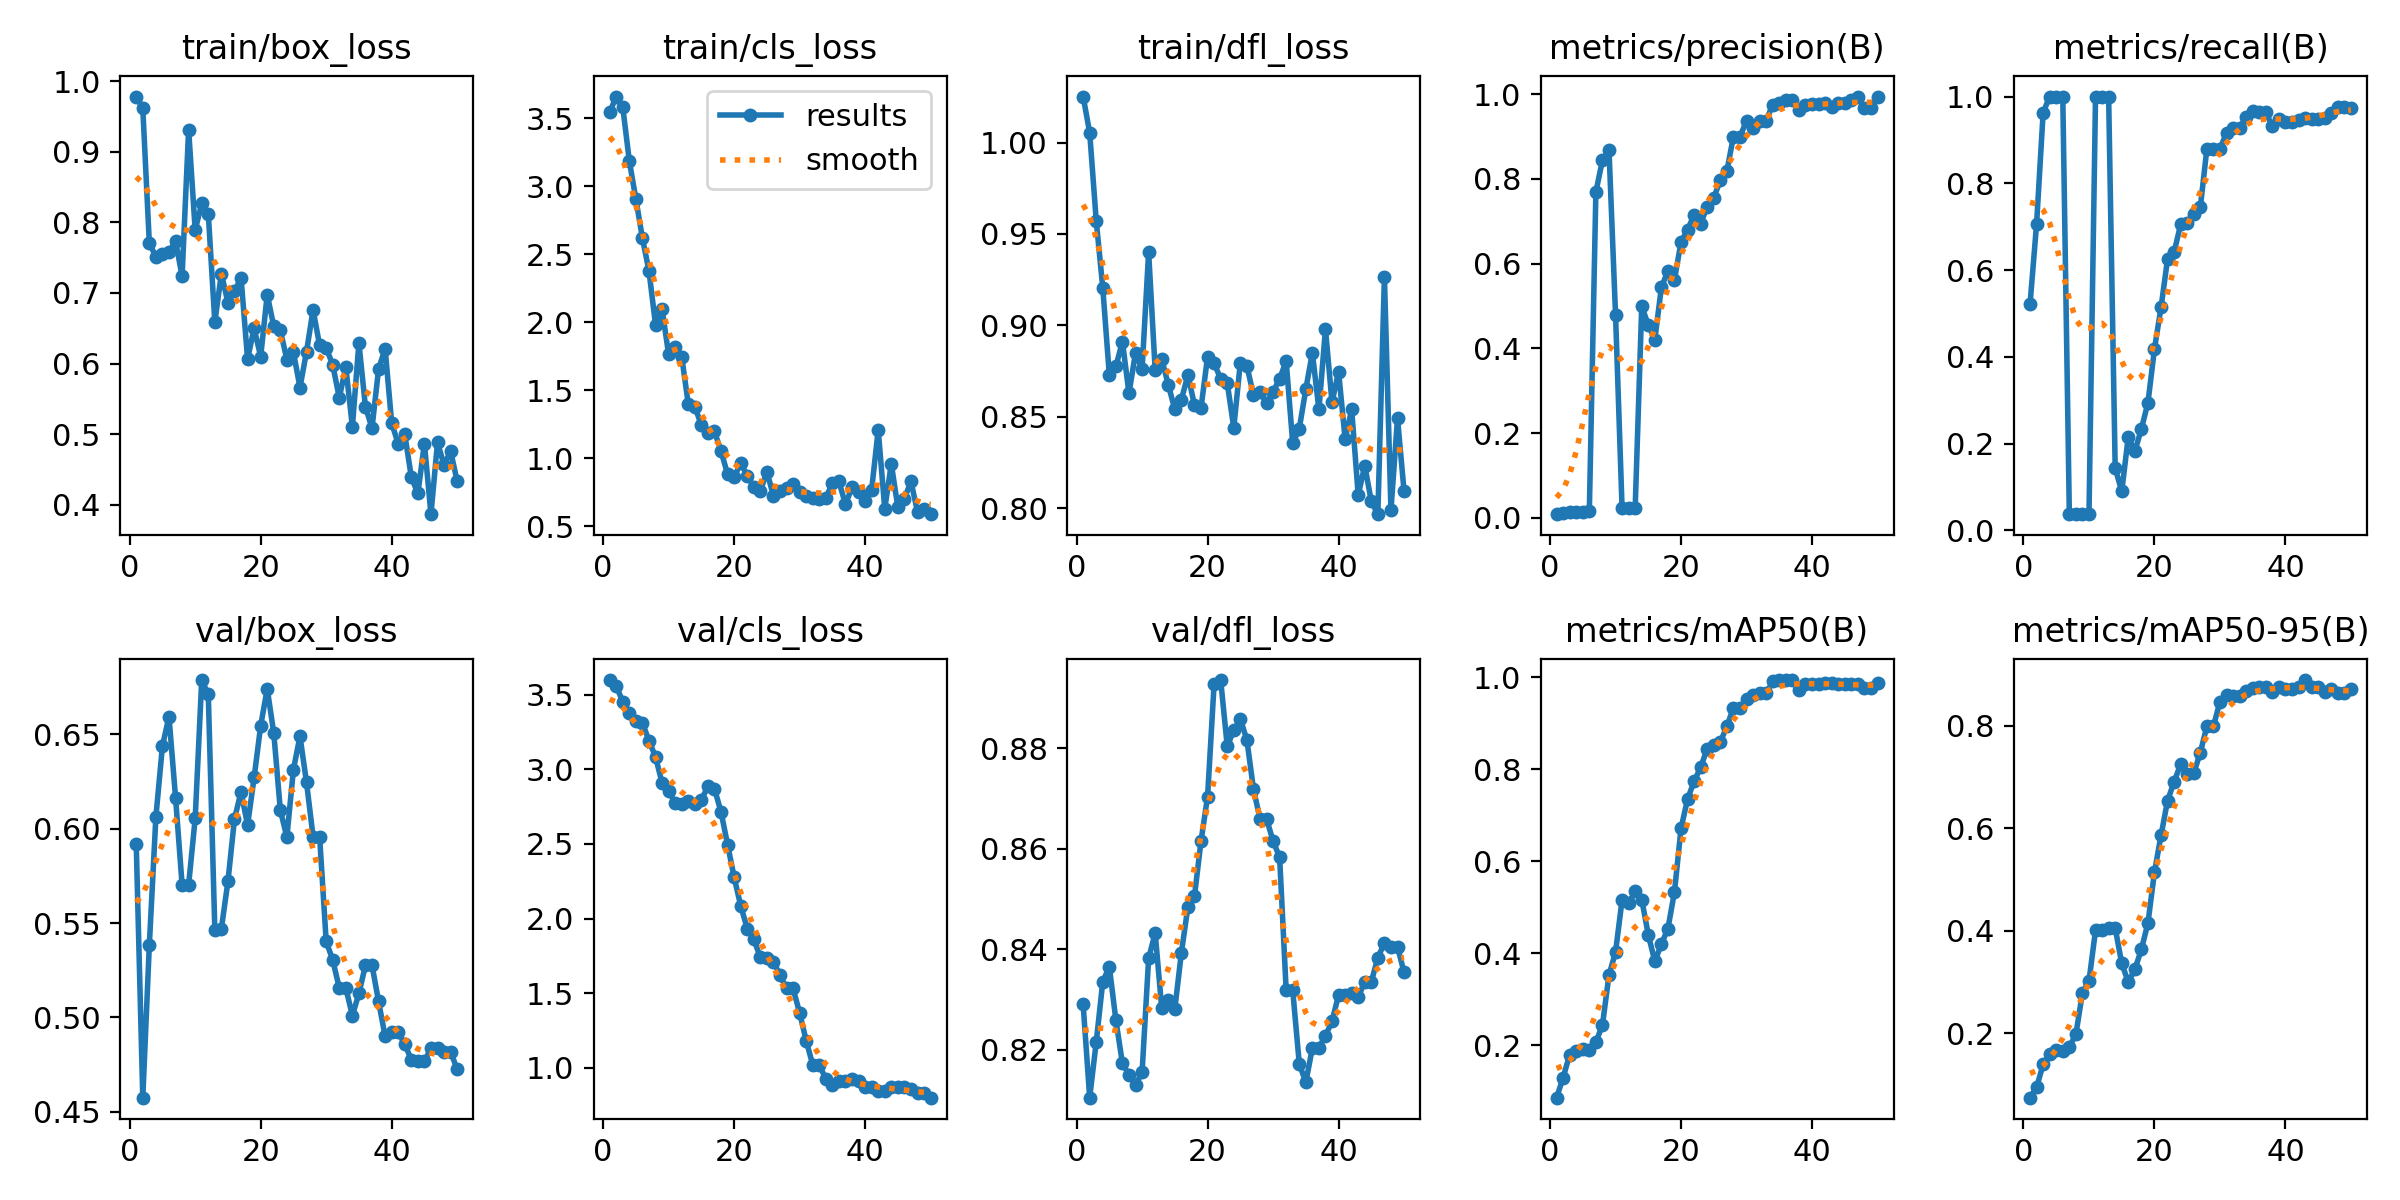

Source data for this figure (header and first rows):
epoch, time, train/box_loss, train/cls_loss, train/dfl_loss, metrics/precision(B), metrics/recall(B), metrics/mAP50(B), metrics/mAP50-95(B), val/box_loss, val/cls_loss, val/dfl_loss, lr/pg0, lr/pg1, lr/pg2
1, 1.646, 0.9783, 3.542, 1.025, 0.00836, 0.5212, 0.0863, 0.07384, 0.5916, 3.598, 0.829, 2.858e-05, 2.858e-05, 2.858e-05
2, 2.397, 0.9617, 3.658, 1.005, 0.01072, 0.7064, 0.13, 0.09419, 0.4575, 3.558, 0.8105, 7.00353e-05, 7.00353e-05, 7.00353e-05
3, 3.064, 0.7703, 3.579, 0.9571, 0.01405, 0.963, 0.1798, 0.1388, 0.5384, 3.452, 0.8216, 0.0001098, 0.0001098, 0.0001098
4, 3.662, 0.7516, 3.184, 0.9204, 0.01359, 1, 0.1867, 0.16, 0.6062, 3.377, 0.8336, 0.0001479, 0.0001479, 0.0001479
5, 4.25, 0.7548, 2.904, 0.8727, 0.01371, 1, 0.1923, 0.1668, 0.6438, 3.322, 0.8365, 0.0001842, 0.0001842, 0.0001842
6, 4.821, 0.7577, 2.618, 0.8776, 0.01526, 1, 0.1889, 0.1642, 0.6593, 3.311, 0.8259, 0.0002189, 0.0002189, 0.0002189
7, 5.339, 0.7739, 2.375, 0.8911, 0.7696, 0.03704, 0.207, 0.1729, 0.6165, 3.191, 0.8173, 0.0002518, 0.0002518, 0.0002518
8, 5.846, 0.7237, 1.981, 0.8627, 0.844, 0.03704, 0.2439, 0.1976, 0.5704, 3.084, 0.815, 0.0002831, 0.0002831, 0.0002831
9, 6.389, 0.9316, 2.094, 0.8851, 0.8694, 0.03704, 0.3524, 0.2783, 0.5703, 2.908, 0.813, 0.0003127, 0.0003127, 0.0003127
10, 6.914, 0.7893, 1.763, 0.8759, 0.4798, 0.03704, 0.4026, 0.3017, 0.6054, 2.856, 0.8155, 0.0003406, 0.0003406, 0.0003406
11, 7.469, 0.8268, 1.817, 0.9401, 0.02243, 1, 0.5158, 0.4007, 0.6787, 2.773, 0.8382, 0.0003667, 0.0003667, 0.0003667
12, 8.022, 0.8125, 1.745, 0.8754, 0.02308, 1, 0.5089, 0.4012, 0.6711, 2.766, 0.8433, 0.0003912, 0.0003912, 0.0003912
13, 8.645, 0.6587, 1.398, 0.8815, 0.02359, 1, 0.5347, 0.4046, 0.5464, 2.789, 0.8283, 0.000414, 0.000414, 0.000414
14, 9.166, 0.7274, 1.379, 0.8675, 0.499, 0.1434, 0.5167, 0.4052, 0.5471, 2.77, 0.8298, 0.0004351, 0.0004351, 0.0004351
15, 9.716, 0.6864, 1.243, 0.854, 0.4554, 0.08953, 0.4402, 0.336, 0.572, 2.795, 0.8281, 0.0004545, 0.0004545, 0.0004545
16, 10.23, 0.7024, 1.185, 0.8593, 0.4207, 0.2153, 0.3827, 0.2996, 0.6051, 2.886, 0.8393, 0.0004722, 0.0004722, 0.0004722
17, 10.75, 0.7216, 1.197, 0.8729, 0.5441, 0.1821, 0.4197, 0.3242, 0.6195, 2.869, 0.8485, 0.0004881, 0.0004881, 0.0004881
18, 11.3, 0.6066, 1.052, 0.8562, 0.5829, 0.2334, 0.4537, 0.3633, 0.6018, 2.715, 0.8506, 0.0005024, 0.0005024, 0.0005024
19, 11.83, 0.6499, 0.8835, 0.8548, 0.5626, 0.2939, 0.5335, 0.4147, 0.6271, 2.496, 0.8615, 0.000515, 0.000515, 0.000515
20, 12.36, 0.6099, 0.8608, 0.8828, 0.6511, 0.4182, 0.6713, 0.5143, 0.6545, 2.277, 0.8704, 0.0005259, 0.0005259, 0.0005259
21, 12.87, 0.6979, 0.9651, 0.8794, 0.6803, 0.5136, 0.735, 0.5859, 0.6741, 2.087, 0.8929, 0.0005351, 0.0005351, 0.0005351
22, 13.4, 0.6526, 0.8708, 0.8706, 0.7151, 0.6256, 0.7734, 0.6539, 0.6506, 1.933, 0.8936, 0.0005426, 0.0005426, 0.0005426
23, 13.91, 0.6473, 0.7896, 0.8685, 0.6946, 0.6413, 0.804, 0.6906, 0.6098, 1.861, 0.8804, 0.0005484, 0.0005484, 0.0005484
24, 14.47, 0.6056, 0.7584, 0.844, 0.7347, 0.7056, 0.8444, 0.7249, 0.5955, 1.742, 0.8835, 0.0005525, 0.0005525, 0.0005525
25, 14.96, 0.6161, 0.9019, 0.8795, 0.7561, 0.709, 0.8524, 0.7049, 0.6313, 1.733, 0.8858, 0.000555, 0.000555, 0.000555
26, 15.45, 0.5661, 0.7232, 0.878, 0.7966, 0.7296, 0.8588, 0.7074, 0.6489, 1.712, 0.8817, 0.0005557, 0.0005557, 0.0005557
27, 15.95, 0.617, 0.7621, 0.8619, 0.8189, 0.7447, 0.8927, 0.7476, 0.6245, 1.621, 0.8719, 0.0005547, 0.0005547, 0.0005547
28, 16.44, 0.676, 0.7814, 0.8635, 0.9001, 0.8795, 0.9332, 0.7988, 0.5958, 1.532, 0.866, 0.000552, 0.000552, 0.000552
29, 16.93, 0.6259, 0.8109, 0.8574, 0.9001, 0.8795, 0.9332, 0.7988, 0.5958, 1.532, 0.866, 0.0005476, 0.0005476, 0.0005476
30, 17.46, 0.6224, 0.7488, 0.8637, 0.9371, 0.8796, 0.9526, 0.8472, 0.5403, 1.369, 0.8615, 0.0005415, 0.0005415, 0.0005415
31, 18.03, 0.5982, 0.7197, 0.8707, 0.9213, 0.9161, 0.9599, 0.8598, 0.5304, 1.182, 0.8583, 0.0005338, 0.0005338, 0.0005338
32, 18.53, 0.5516, 0.7065, 0.8804, 0.9375, 0.9286, 0.9643, 0.858, 0.5157, 1.021, 0.8318, 0.0005243, 0.0005243, 0.0005243
33, 19, 0.5949, 0.7041, 0.8354, 0.9375, 0.9286, 0.9643, 0.858, 0.5157, 1.021, 0.8318, 0.0005131, 0.0005131, 0.0005131
34, 19.51, 0.5106, 0.7077, 0.8435, 0.9758, 0.9524, 0.9904, 0.8685, 0.501, 0.925, 0.8172, 0.0004953, 0.0004953, 0.0004953
35, 19.99, 0.6292, 0.8175, 0.865, 0.9804, 0.9663, 0.9934, 0.8747, 0.5127, 0.8861, 0.8135, 0.000467, 0.000467, 0.000467
36, 20.49, 0.5383, 0.8298, 0.885, 0.9874, 0.9633, 0.9934, 0.8758, 0.5277, 0.9118, 0.8204, 0.0004387, 0.0004387, 0.0004387
37, 21, 0.5088, 0.6612, 0.854, 0.9874, 0.9633, 0.9934, 0.8758, 0.5277, 0.9118, 0.8204, 0.0004104, 0.0004104, 0.0004104
38, 21.53, 0.5921, 0.785, 0.8979, 0.9617, 0.9318, 0.9723, 0.8653, 0.5085, 0.9259, 0.8228, 0.0003821, 0.0003821, 0.0003821
39, 22.02, 0.6212, 0.7531, 0.8578, 0.9743, 0.9493, 0.9859, 0.8753, 0.49, 0.9153, 0.8256, 0.0003538, 0.0003538, 0.0003538
40, 22.51, 0.5162, 0.6887, 0.8747, 0.9764, 0.9424, 0.9859, 0.8725, 0.4924, 0.8722, 0.8309, 0.0003255, 0.0003255, 0.0003255
41, 42.13, 0.486, 0.7702, 0.8378, 0.9764, 0.9424, 0.9859, 0.8725, 0.4924, 0.8722, 0.8309, 0.0002972, 0.0002972, 0.0002972
42, 42.63, 0.4999, 1.208, 0.854, 0.9793, 0.9449, 0.9865, 0.8763, 0.4858, 0.8475, 0.8314, 0.0002689, 0.0002689, 0.0002689
43, 43.1, 0.4394, 0.6291, 0.8072, 0.9689, 0.9506, 0.9872, 0.8892, 0.4777, 0.8453, 0.8306, 0.0002406, 0.0002406, 0.0002406
44, 43.57, 0.416, 0.9588, 0.8232, 0.9802, 0.9493, 0.9847, 0.8748, 0.4768, 0.87, 0.8335, 0.0002123, 0.0002123, 0.0002123
45, 44.06, 0.4866, 0.6398, 0.8037, 0.9802, 0.9493, 0.9847, 0.8748, 0.4768, 0.87, 0.8335, 0.0001841, 0.0001841, 0.0001841
46, 44.61, 0.3867, 0.7039, 0.7967, 0.9874, 0.9507, 0.9842, 0.8649, 0.4838, 0.8734, 0.8383, 0.0001558, 0.0001558, 0.0001558
47, 45.16, 0.4882, 0.8291, 0.9265, 0.9936, 0.9626, 0.9847, 0.8709, 0.4837, 0.8577, 0.8412, 0.0001275, 0.0001275, 0.0001275
48, 45.74, 0.4564, 0.6074, 0.7989, 0.9682, 0.9762, 0.9769, 0.8644, 0.482, 0.8301, 0.8405, 9.91726e-05, 9.91726e-05, 9.91726e-05
49, 46.25, 0.4759, 0.6233, 0.8491, 0.9682, 0.9762, 0.9769, 0.8644, 0.482, 0.8301, 0.8405, 7.08784e-05, 7.08784e-05, 7.08784e-05
50, 46.79, 0.4335, 0.5889, 0.8093, 0.9947, 0.9742, 0.9872, 0.8711, 0.4725, 0.8004, 0.8354, 4.25842e-05, 4.25842e-05, 4.25842e-05
